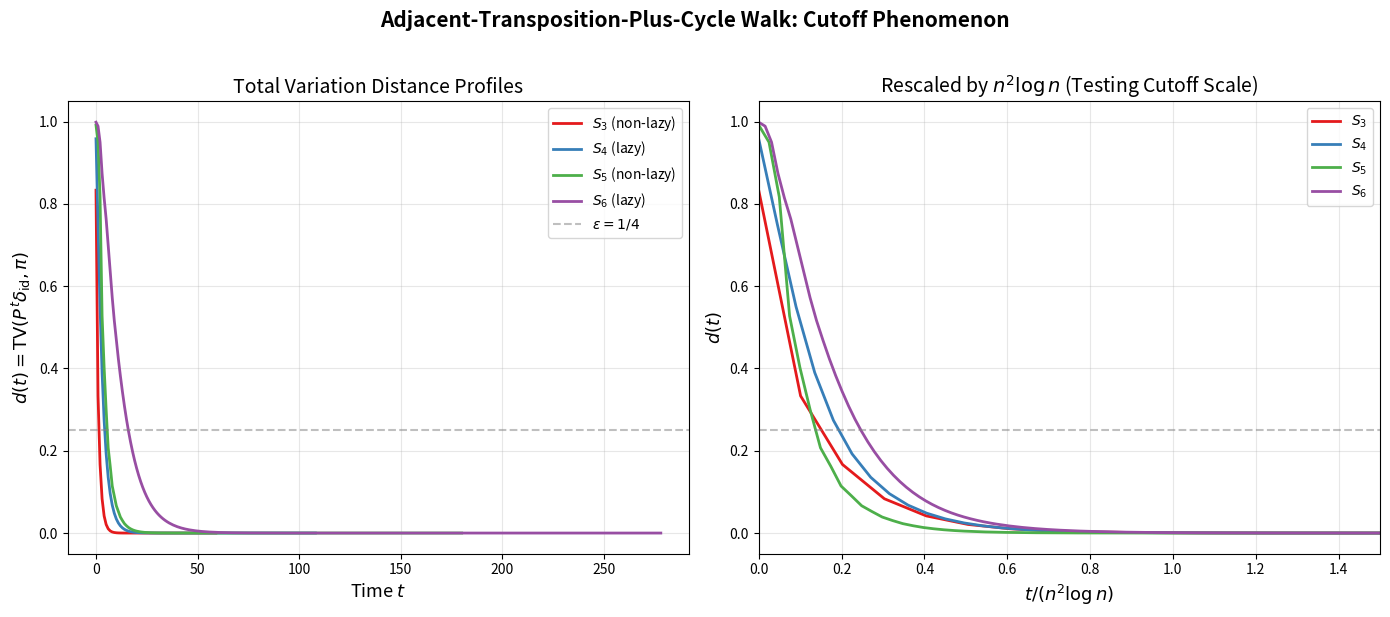

Source code (Python):
#!/usr/bin/env python3
"""
Visualization: Total Variation Distance Profiles for the Hybrid Walk

Plots the total variation distance d(t) = TV(P^t δ_id, π) as a function of time
for the adjacent-transposition-plus-cycle walk on S_n, for n = 3, 4, 5, 6.

The second panel rescales time by n² log n to test the conjecture that
mixing occurs at the diffusive scale Θ(n² log n). If the conjecture is correct,
the rescaled curves should approximately overlap.

This visualization demonstrates the cutoff phenomenon: a sharp transition from
"far from mixed" to "well mixed" occurring around a critical time.
"""

import numpy as np
import matplotlib.pyplot as plt
from itertools import permutations
from math import factorial, log


def compose_perm(sigma, tau, n):
    return tuple(sigma[tau[i]] for i in range(n))


def build_generators(n):
    gens = []
    for i in range(n - 1):
        p = list(range(n))
        p[i], p[i + 1] = p[i + 1], p[i]
        gens.append(tuple(p))
    gens.append(tuple((i + 1) % n for i in range(n)))
    gens.append(tuple((i - 1) % n for i in range(n)))
    return gens


def compute_tv_profile(n, max_steps=None):
    N = factorial(n)
    gens = build_generators(n)
    num_gens = len(gens)
    lazy = (n % 2 == 0)

    all_perms = list(permutations(range(n)))
    perm_index = {p: i for i, p in enumerate(all_perms)}

    P = np.zeros((N, N))
    for i, sigma in enumerate(all_perms):
        for g in gens:
            result = compose_perm(g, sigma, n)
            j = perm_index[result]
            P[i, j] += 1.0 / num_gens

    if lazy:
        P = 0.5 * np.eye(N) + 0.5 * P

    if max_steps is None:
        max_steps = int(4 * n * n * log(max(n, 2)) + 20)

    identity = tuple(range(n))
    dist = np.zeros(N)
    dist[perm_index[identity]] = 1.0
    uniform = 1.0 / N

    tv_distances = []
    for t in range(max_steps + 1):
        tv = 0.5 * np.sum(np.abs(dist - uniform))
        tv_distances.append(tv)
        dist = dist @ P

    return tv_distances


fig, axes = plt.subplots(1, 2, figsize=(14, 6))
colors = {3: '#e41a1c', 4: '#377eb8', 5: '#4daf4a', 6: '#984ea3'}

for n in [3, 4, 5, 6]:
    tv = compute_tv_profile(n)
    times = list(range(len(tv)))

    # Raw TV profile
    label = f'$S_{n}$ ({"lazy" if n % 2 == 0 else "non-lazy"})'
    axes[0].plot(times, tv, color=colors[n], linewidth=2, label=label)

    # Rescaled by n² log n
    scale = n * n * log(n) if n > 1 else 1
    rescaled_times = [t / scale for t in times]
    axes[1].plot(rescaled_times, tv, color=colors[n], linewidth=2, label=f'$S_{n}$')

# Panel 1: Raw profiles
axes[0].set_xlabel('Time $t$', fontsize=13)
axes[0].set_ylabel('$d(t) = \\mathrm{TV}(P^t \\delta_{\\mathrm{id}}, \\pi)$', fontsize=13)
axes[0].set_title('Total Variation Distance Profiles', fontsize=14)
axes[0].axhline(y=0.25, color='gray', linestyle='--', alpha=0.5, label='$\\varepsilon = 1/4$')
axes[0].legend(fontsize=10)
axes[0].set_ylim(-0.05, 1.05)
axes[0].grid(True, alpha=0.3)

# Panel 2: Rescaled
axes[1].set_xlabel('$t / (n^2 \\log n)$', fontsize=13)
axes[1].set_ylabel('$d(t)$', fontsize=13)
axes[1].set_title('Rescaled by $n^2 \\log n$ (Testing Cutoff Scale)', fontsize=14)
axes[1].axhline(y=0.25, color='gray', linestyle='--', alpha=0.5)
axes[1].legend(fontsize=10)
axes[1].set_ylim(-0.05, 1.05)
axes[1].set_xlim(0, 1.5)
axes[1].grid(True, alpha=0.3)

plt.suptitle('Adjacent-Transposition-Plus-Cycle Walk: Cutoff Phenomenon',
             fontsize=15, fontweight='bold', y=1.02)
plt.tight_layout()
plt.savefig('tv_profiles.png', dpi=150, bbox_inches='tight')
print("Saved tv_profiles.png")
